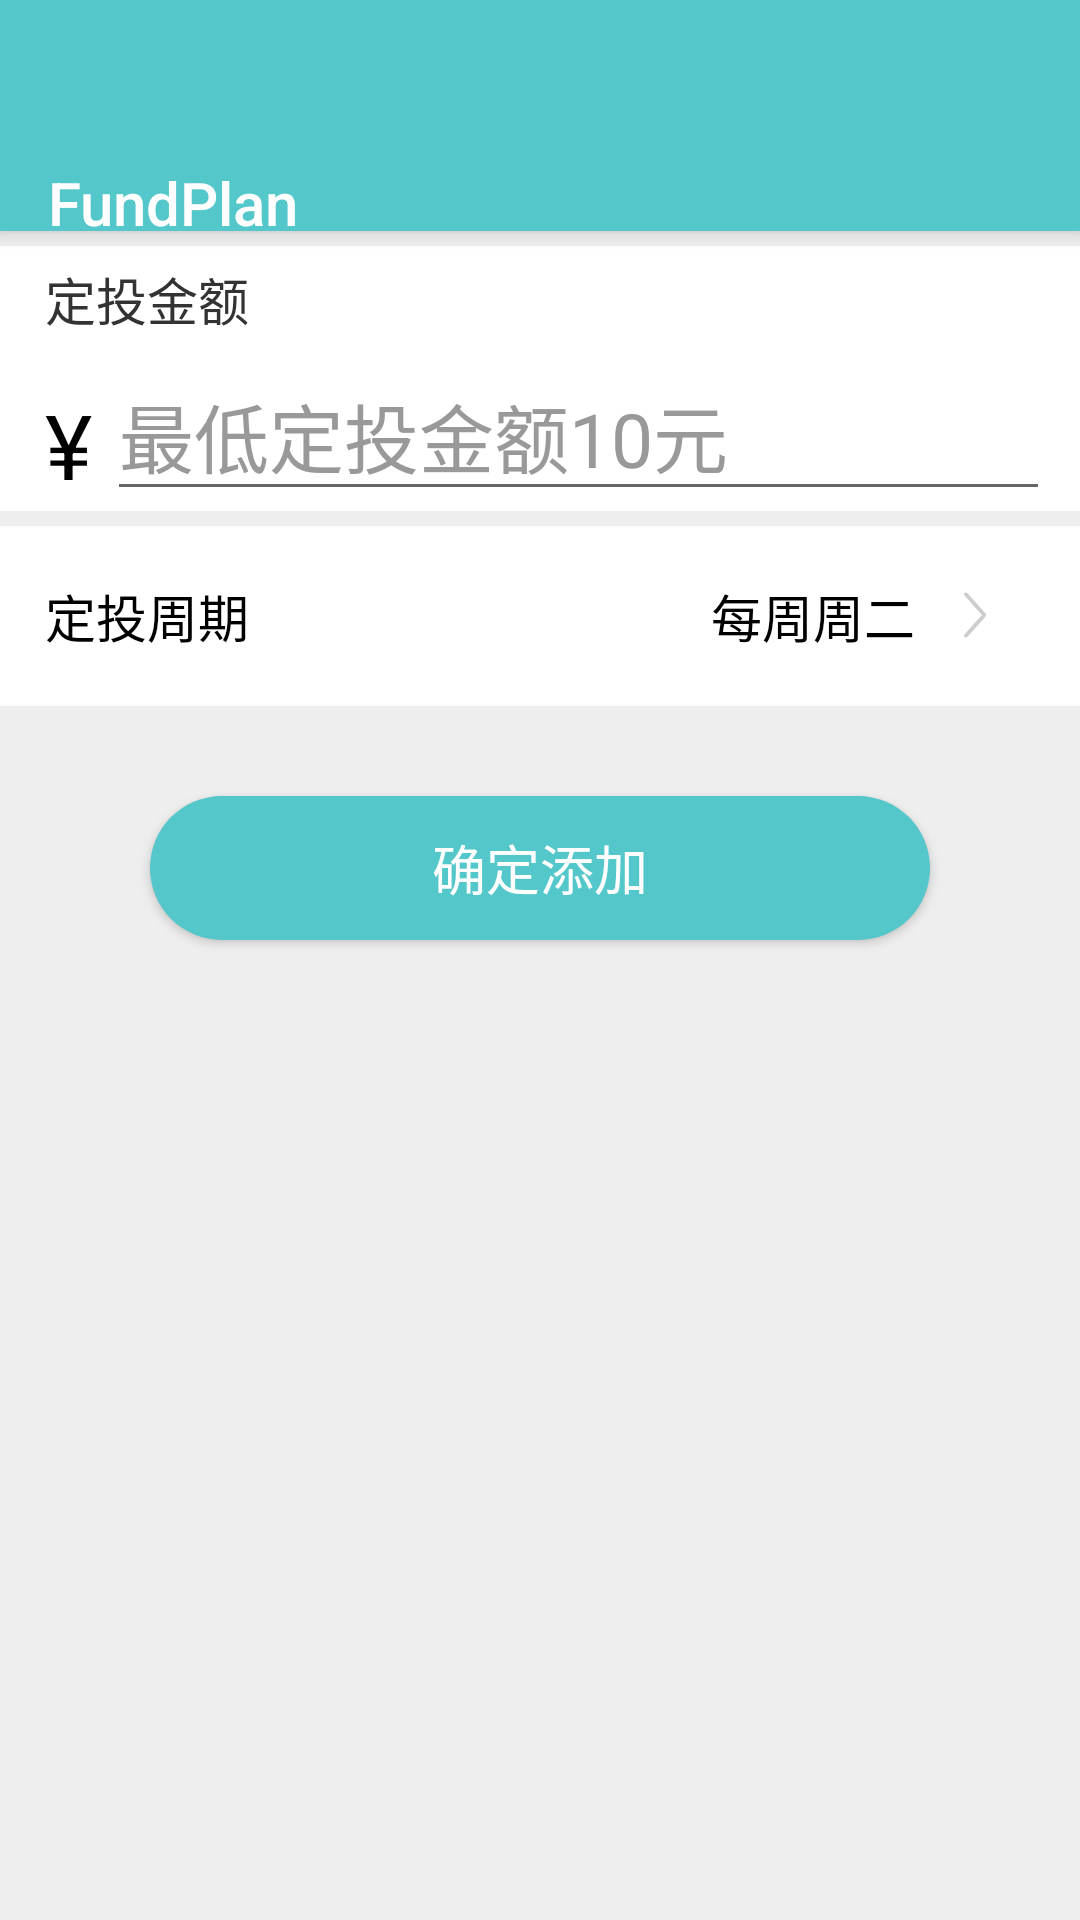

Reconstruct the res/layout file that produces this screen, plus the resources it refers to.
<!-- AndroidManifest.xml: application theme AppTheme -->
<!-- res/layout/activity_fund_plan_add.xml -->
<?xml version="1.0" encoding="utf-8"?>
<LinearLayout xmlns:android="http://schemas.android.com/apk/res/android"
    xmlns:tools="http://schemas.android.com/tools"
    android:layout_width="match_parent"
    android:layout_height="match_parent"
    android:background="@color/col_eee"
    android:orientation="vertical"
    tools:context=".activity.FundPlanAddActivity">

    <include
        android:id="@id/id_drawer_layout_toolbar"
        layout="@layout/layout_toolbar" />

    <LinearLayout
        android:layout_width="match_parent"
        android:layout_height="wrap_content"
        android:layout_marginTop="5dp"
        android:paddingLeft="10dp"
        android:paddingRight="10dp"
        android:background="@android:color/white"
        android:orientation="vertical">

        <TextView
            android:layout_width="wrap_content"
            android:layout_height="wrap_content"
            android:layout_margin="5dp"
            android:text="定投金额"
            android:textColor="@color/col_333"
            android:textSize="17sp" />

        <LinearLayout
            android:layout_width="match_parent"
            android:layout_height="wrap_content">

            <TextView
                android:layout_width="wrap_content"
                android:layout_height="wrap_content"
                android:layout_margin="5dp"
                android:text="¥"
                android:textColor="@android:color/black"
                android:textSize="30sp" />

            <EditText
                android:id="@+id/et_money"
                android:layout_width="match_parent"
                android:layout_height="wrap_content"
                android:hint="最低定投金额10元"
                android:inputType="numberDecimal"
                android:textColor="@android:color/black"
                android:textColorHint="@color/col_999"
                android:textSize="25sp" />
        </LinearLayout>

    </LinearLayout>

    <RelativeLayout
        android:layout_width="match_parent"
        android:layout_height="60dp"
        android:layout_marginTop="5dp"
        android:paddingLeft="10dp"
        android:paddingRight="10dp"
        android:background="@android:color/white">

        <TextView
            android:layout_width="wrap_content"
            android:layout_height="wrap_content"
            android:layout_centerVertical="true"
            android:layout_margin="5dp"
            android:text="定投周期"
            android:textColor="@android:color/black"
            android:textSize="17sp" />

        <LinearLayout
            android:id="@+id/ll_right"
            android:layout_width="wrap_content"
            android:layout_height="wrap_content"
            android:layout_alignParentRight="true"
            android:layout_centerVertical="true"
            android:gravity="center_vertical"
            android:orientation="horizontal"
            android:paddingRight="15dp">

            <TextView
                android:id="@+id/tv_date"
                android:layout_width="wrap_content"
                android:layout_height="wrap_content"
                android:text="每周周二"
                android:textColor="@android:color/black"
                android:textSize="17sp" />

            <ImageView
                android:layout_width="20dp"
                android:layout_height="20dp"
                android:layout_marginLeft="10dp"
                android:src="@drawable/right" />

        </LinearLayout>
    </RelativeLayout>
    <Button
        android:id="@+id/btn_add"
        android:layout_width="match_parent"
        android:layout_height="wrap_content"
        android:layout_gravity="center_horizontal"
        android:background="@drawable/shape_theme_25"
        android:layout_marginLeft="50dp"
        android:layout_marginRight="50dp"
        android:textColor="@android:color/white"
        android:text="确定添加"
        android:layout_marginTop="30dp"
        android:textSize="18sp"/>
</LinearLayout>
<!-- res/layout/layout_toolbar.xml (included above) -->
<?xml version="1.0" encoding="utf-8"?>
<androidx.appcompat.widget.Toolbar xmlns:android="http://schemas.android.com/apk/res/android"
    android:layout_width="match_parent"
    android:layout_height="wrap_content"
    xmlns:app="http://schemas.android.com/apk/res-auto"
    android:background="@color/light_menu_header"
    android:elevation="4dp"
    android:gravity="center_vertical"
    android:minHeight="?android:actionBarSize"
    android:paddingTop="@dimen/padding_top"
    app:layout_constraintTop_toTopOf="parent"
    app:popupTheme="@style/ThemeOverlay.AppCompat.Light"
    app:theme="@style/ThemeOverlay.AppCompat.Dark.ActionBar"
    app:title="@string/app_name" >
</androidx.appcompat.widget.Toolbar>
<!-- resources referenced by this layout -->
<resources>
  <color name="col_333">#333</color>
  <color name="col_999">#999</color>
  <color name="col_eee">#eee</color>
  <color name="light_menu_header">#53C7CA</color>
  <dimen name="padding_top">50dp</dimen>
  <!-- drawable right: png bitmap (drawable-xxxhdpi, 2526 bytes) -->
  <!-- drawable shape_theme_25 (drawable) -->
  <?xml version="1.0" encoding="utf-8"?>
  <shape xmlns:android="http://schemas.android.com/apk/res/android">
      <corners android:radius="25dp" />
      <solid android:color="@color/light_menu_header" />
  
  </shape>
  <string name="app_name">FundPlan</string>
  <style name="AppTheme" parent="Theme.AppCompat.Light.NoActionBar">
          
          <item name="colorPrimary">@color/colorPrimary</item>
          <item name="colorPrimaryDark">@color/colorPrimaryDark</item>
          <item name="colorAccent">@color/colorAccent</item>
      </style>
  <color name="colorPrimary">#53C7CA</color>
  <color name="colorPrimaryDark">#53C7CA</color>
  <color name="colorAccent">#03DAC5</color>
</resources>
